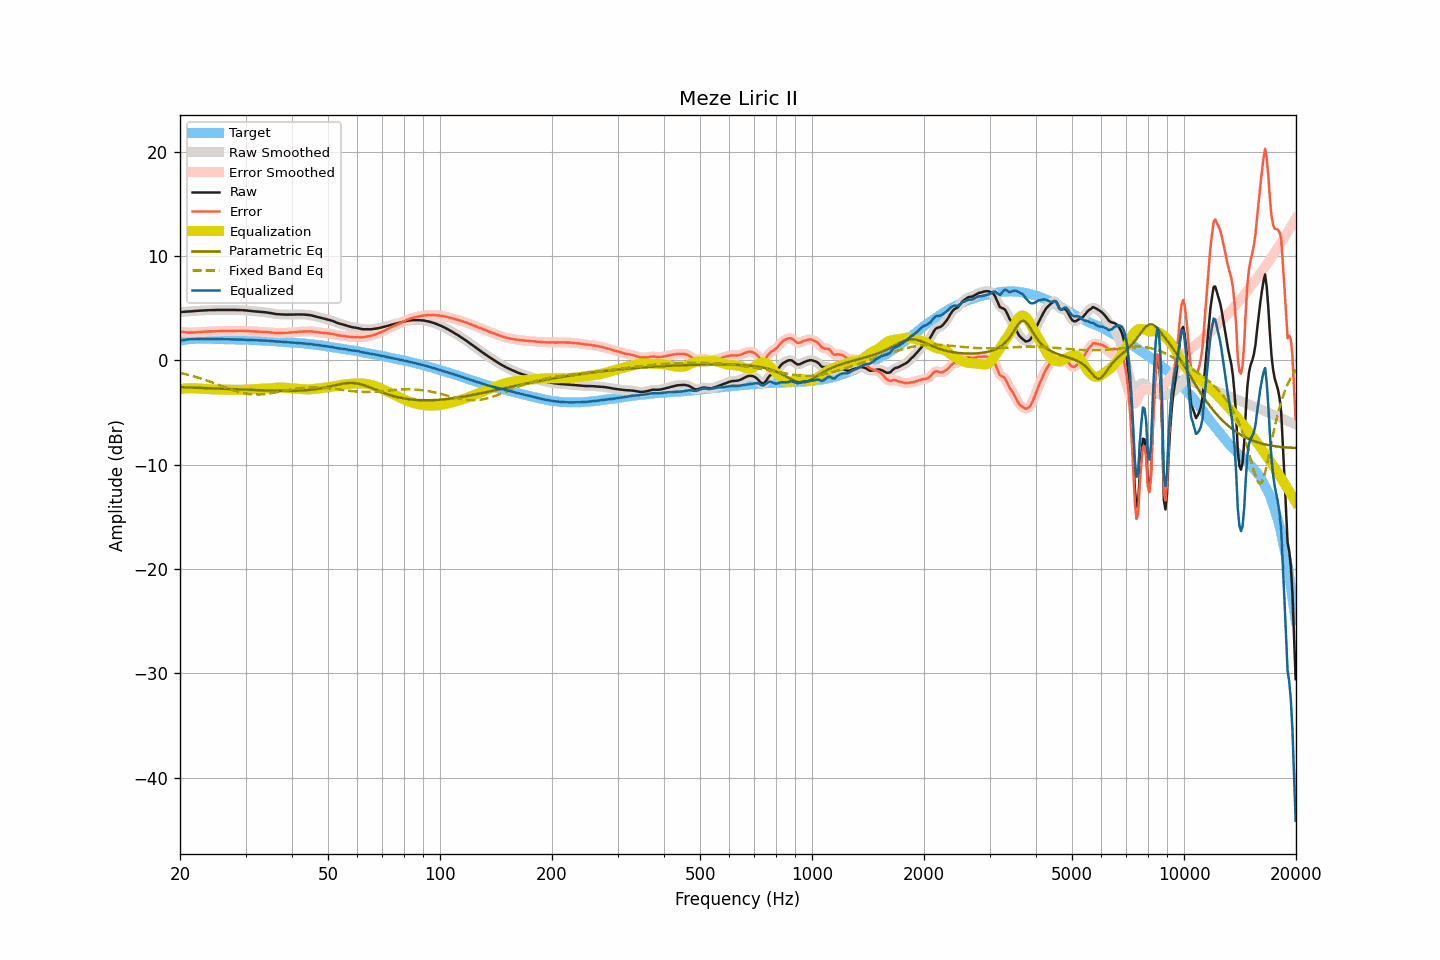

Source data for this figure (header and first rows):
frequency, raw, smoothed, error, error_smoothed, equalization, parametric_eq, fixed_band_eq, equalized_raw, equalized_smoothed, target
20.00, 4.62, 4.62, 2.74, 2.74, -2.74, -2.58, -1.20, 1.88, 1.88, 1.88
20.20, 4.64, 4.63, 2.73, 2.72, -2.72, -2.58, -1.23, 1.92, 1.91, 1.91
20.40, 4.65, 4.65, 2.71, 2.71, -2.70, -2.59, -1.27, 1.94, 1.94, 1.94
20.61, 4.66, 4.66, 2.70, 2.69, -2.69, -2.59, -1.31, 1.97, 1.97, 1.96
20.81, 4.67, 4.67, 2.68, 2.68, -2.68, -2.60, -1.35, 1.99, 1.99, 1.99
21.02, 4.68, 4.68, 2.66, 2.67, -2.67, -2.60, -1.39, 2.01, 2.01, 2.02
21.23, 4.69, 4.69, 2.66, 2.66, -2.67, -2.61, -1.43, 2.02, 2.02, 2.03
21.44, 4.70, 4.70, 2.66, 2.66, -2.67, -2.61, -1.47, 2.03, 2.03, 2.04
21.66, 4.71, 4.71, 2.66, 2.67, -2.67, -2.62, -1.51, 2.04, 2.04, 2.05
21.87, 4.73, 4.72, 2.68, 2.68, -2.67, -2.62, -1.55, 2.05, 2.05, 2.05
22.09, 4.74, 4.74, 2.68, 2.68, -2.68, -2.63, -1.60, 2.06, 2.05, 2.05
22.31, 4.75, 4.75, 2.69, 2.69, -2.69, -2.63, -1.65, 2.05, 2.05, 2.05
22.54, 4.76, 4.76, 2.70, 2.70, -2.71, -2.64, -1.69, 2.05, 2.05, 2.05
22.76, 4.77, 4.77, 2.71, 2.72, -2.72, -2.64, -1.74, 2.05, 2.05, 2.05
22.99, 4.78, 4.78, 2.74, 2.73, -2.73, -2.65, -1.79, 2.05, 2.05, 2.04
23.22, 4.79, 4.78, 2.75, 2.74, -2.74, -2.66, -1.85, 2.05, 2.05, 2.04
23.45, 4.79, 4.79, 2.75, 2.75, -2.75, -2.66, -1.90, 2.04, 2.04, 2.04
23.69, 4.80, 4.80, 2.76, 2.76, -2.76, -2.67, -1.95, 2.04, 2.04, 2.04
23.92, 4.81, 4.80, 2.77, 2.76, -2.76, -2.67, -2.01, 2.04, 2.04, 2.04
24.16, 4.81, 4.81, 2.76, 2.77, -2.77, -2.68, -2.06, 2.04, 2.04, 2.05
24.40, 4.82, 4.82, 2.77, 2.77, -2.77, -2.69, -2.12, 2.04, 2.04, 2.05
24.65, 4.82, 4.82, 2.78, 2.78, -2.78, -2.69, -2.17, 2.04, 2.04, 2.04
24.89, 4.83, 4.82, 2.79, 2.79, -2.79, -2.70, -2.23, 2.04, 2.04, 2.04
25.14, 4.83, 4.83, 2.79, 2.79, -2.79, -2.71, -2.29, 2.03, 2.03, 2.03
25.39, 4.83, 4.83, 2.79, 2.80, -2.80, -2.71, -2.35, 2.03, 2.03, 2.03
25.65, 4.84, 4.83, 2.80, 2.80, -2.81, -2.72, -2.41, 2.03, 2.03, 2.03
25.91, 4.84, 4.84, 2.82, 2.81, -2.81, -2.73, -2.47, 2.03, 2.03, 2.02
26.16, 4.84, 4.84, 2.82, 2.82, -2.81, -2.73, -2.52, 2.02, 2.02, 2.02
26.43, 4.84, 4.84, 2.82, 2.82, -2.82, -2.74, -2.58, 2.02, 2.02, 2.02
26.69, 4.84, 4.84, 2.82, 2.82, -2.82, -2.74, -2.64, 2.02, 2.02, 2.02
26.96, 4.84, 4.84, 2.82, 2.82, -2.82, -2.75, -2.70, 2.02, 2.02, 2.02
27.23, 4.84, 4.83, 2.82, 2.82, -2.82, -2.76, -2.75, 2.02, 2.01, 2.02
27.50, 4.83, 4.83, 2.81, 2.82, -2.82, -2.76, -2.81, 2.00, 2.01, 2.01
27.77, 4.83, 4.83, 2.82, 2.82, -2.82, -2.77, -2.86, 2.00, 2.00, 2.00
28.05, 4.83, 4.82, 2.83, 2.82, -2.83, -2.78, -2.91, 2.00, 2.00, 2.00
28.33, 4.82, 4.82, 2.83, 2.83, -2.83, -2.79, -2.96, 1.99, 1.99, 1.99
28.62, 4.82, 4.82, 2.83, 2.83, -2.83, -2.79, -3.00, 1.99, 1.99, 1.99
28.90, 4.82, 4.81, 2.83, 2.83, -2.83, -2.80, -3.05, 1.99, 1.98, 1.99
29.19, 4.81, 4.81, 2.83, 2.83, -2.83, -2.81, -3.09, 1.98, 1.98, 1.98
29.48, 4.81, 4.80, 2.82, 2.83, -2.82, -2.81, -3.12, 1.98, 1.98, 1.98
29.78, 4.80, 4.80, 2.83, 2.82, -2.82, -2.82, -3.16, 1.98, 1.98, 1.97
30.08, 4.78, 4.78, 2.81, 2.81, -2.81, -2.83, -3.19, 1.97, 1.97, 1.97
30.38, 4.77, 4.76, 2.81, 2.80, -2.80, -2.83, -3.21, 1.96, 1.96, 1.96
30.68, 4.75, 4.75, 2.79, 2.79, -2.79, -2.84, -3.23, 1.95, 1.95, 1.96
30.99, 4.73, 4.73, 2.78, 2.78, -2.79, -2.84, -3.25, 1.94, 1.95, 1.94
31.30, 4.72, 4.72, 2.78, 2.77, -2.78, -2.85, -3.26, 1.94, 1.94, 1.94
31.61, 4.70, 4.70, 2.76, 2.77, -2.77, -2.86, -3.27, 1.93, 1.93, 1.94
31.93, 4.69, 4.68, 2.76, 2.76, -2.76, -2.86, -3.28, 1.93, 1.93, 1.93
32.24, 4.67, 4.67, 2.75, 2.75, -2.75, -2.87, -3.28, 1.92, 1.92, 1.91
32.57, 4.66, 4.66, 2.75, 2.75, -2.75, -2.88, -3.28, 1.91, 1.91, 1.91
32.89, 4.65, 4.64, 2.74, 2.74, -2.74, -2.88, -3.27, 1.91, 1.90, 1.91
33.22, 4.63, 4.63, 2.73, 2.73, -2.73, -2.89, -3.26, 1.89, 1.90, 1.90
33.55, 4.62, 4.62, 2.72, 2.73, -2.73, -2.89, -3.25, 1.89, 1.89, 1.89
33.89, 4.61, 4.60, 2.73, 2.72, -2.72, -2.90, -3.23, 1.89, 1.89, 1.88
34.23, 4.59, 4.59, 2.71, 2.71, -2.71, -2.90, -3.21, 1.88, 1.88, 1.88
34.57, 4.57, 4.57, 2.70, 2.70, -2.69, -2.91, -3.19, 1.88, 1.87, 1.87
34.92, 4.54, 4.54, 2.69, 2.68, -2.68, -2.91, -3.17, 1.86, 1.86, 1.85
35.27, 4.51, 4.51, 2.66, 2.66, -2.66, -2.92, -3.14, 1.85, 1.85, 1.85
35.62, 4.48, 4.48, 2.64, 2.64, -2.65, -2.92, -3.11, 1.83, 1.83, 1.84
35.97, 4.45, 4.45, 2.63, 2.62, -2.63, -2.92, -3.09, 1.81, 1.82, 1.82
... 635 more rows
